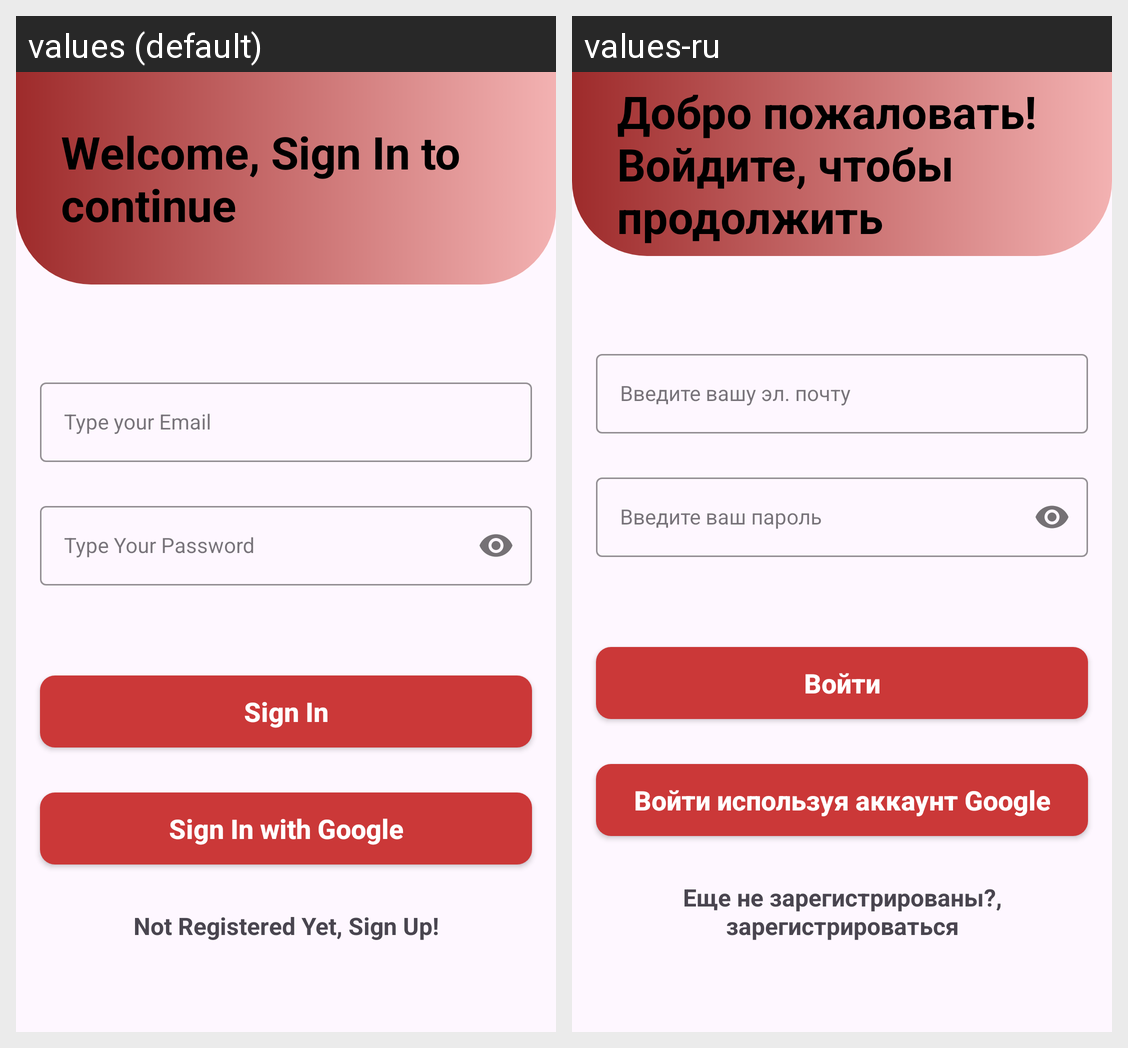

The same Android screen rendered under two of its app's locales, left to right. List the strings drawn on it with the default value and each locale's translation.
Android screen res/layout/activity_authentication.xml rendered under 2 locales, left to right: values (default), values-ru. Device: Nexus 5 (rendered at 1080×1920; each locale shown at half size, 540×960, under a caption strip naming it); theme Base.Theme.RecipesApp.
Strings drawn on this screen, with the default value and each locale's value (text and hints the layout hard-codes, and strings that could not be matched under every locale, appear in the picture but are not listed):

auth_activity_title
  values: Welcome, Sign In to continue
  values-ru: Добро пожаловать! Войдите, чтобы продолжить

type_email
  values: Type your Email
  values-ru: Введите вашу эл. почту

type_passwd
  values: Type Your Password
  values-ru: Введите ваш пароль

sign_in
  values: Sign In
  values-ru: Войти

sign_in_google
  values: Sign In with Google
  values-ru: Войти используя аккаунт Google

not_yet_registered
  values: Not Registered Yet, Sign Up!
  values-ru: Еще не зарегистрированы?, зарегистрироваться
